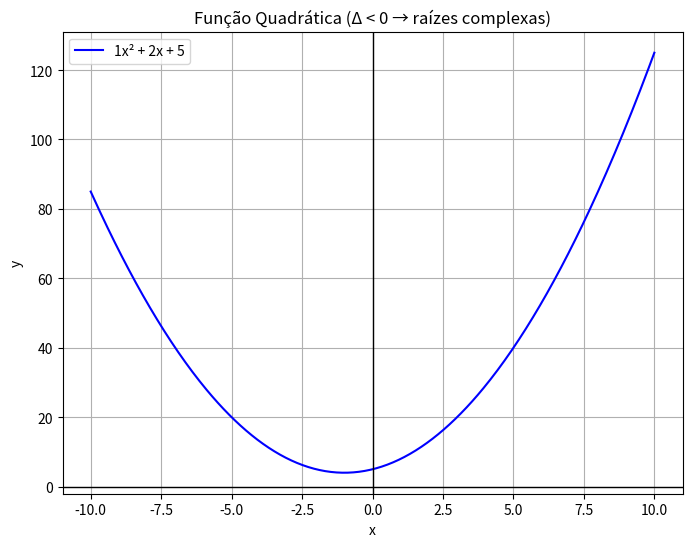
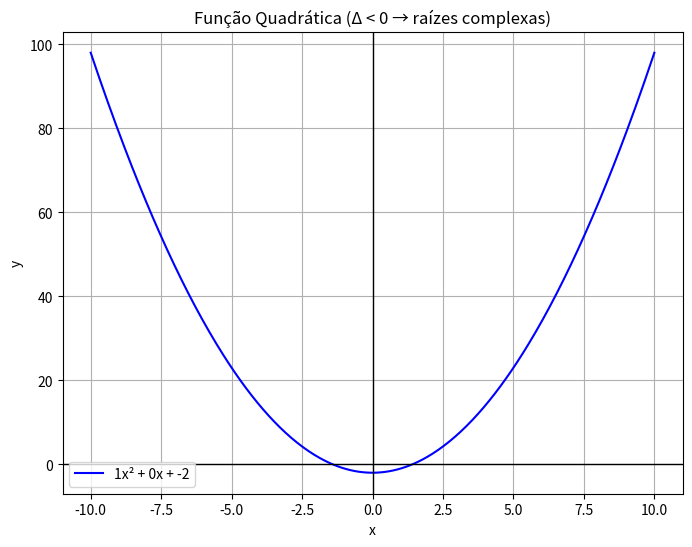

Here is the Python script that generated these plots, in order:
import cmath  # versão complexa da biblioteca math
import numpy as np
import matplotlib.pyplot as plt

def equacao_quadratica(a, b, c):
    # Calcula o discriminante
    delta = b**2 - 4*a*c
    print(f"Delta = {delta}")

    # Calcula raízes com cmath (funciona para delta < 0)
    x1 = (-b + cmath.sqrt(delta)) / (2*a)
    x2 = (-b - cmath.sqrt(delta)) / (2*a)

    print(f"Raízes: x1 = {x1}, x2 = {x2}")

    # Gerar gráfico da parábola
    x = np.linspace(-10, 10, 400)
    y = a*x**2 + b*x + c

    plt.figure(figsize=(8,6))
    plt.plot(x, y, label=f'{a}x² + {b}x + {c}', color="blue")

    # As raízes complexas não aparecem no eixo real, então não serão plotadas
    plt.axhline(0, color="black", linewidth=1)
    plt.axvline(0, color="black", linewidth=1)
    plt.title("Função Quadrática (Δ < 0 → raízes complexas)")
    plt.xlabel("x")
    plt.ylabel("y")
    plt.legend()
    plt.grid(True)
    plt.show()

# Exemplo: f(x) = x² + 2x + 5 → Δ = -16
equacao_quadratica(1, 2, 5)

equacao_quadratica(1, 0, -2)  # f(x) = x² - 2 (raízes ±√2 ≈ ±1.414)
